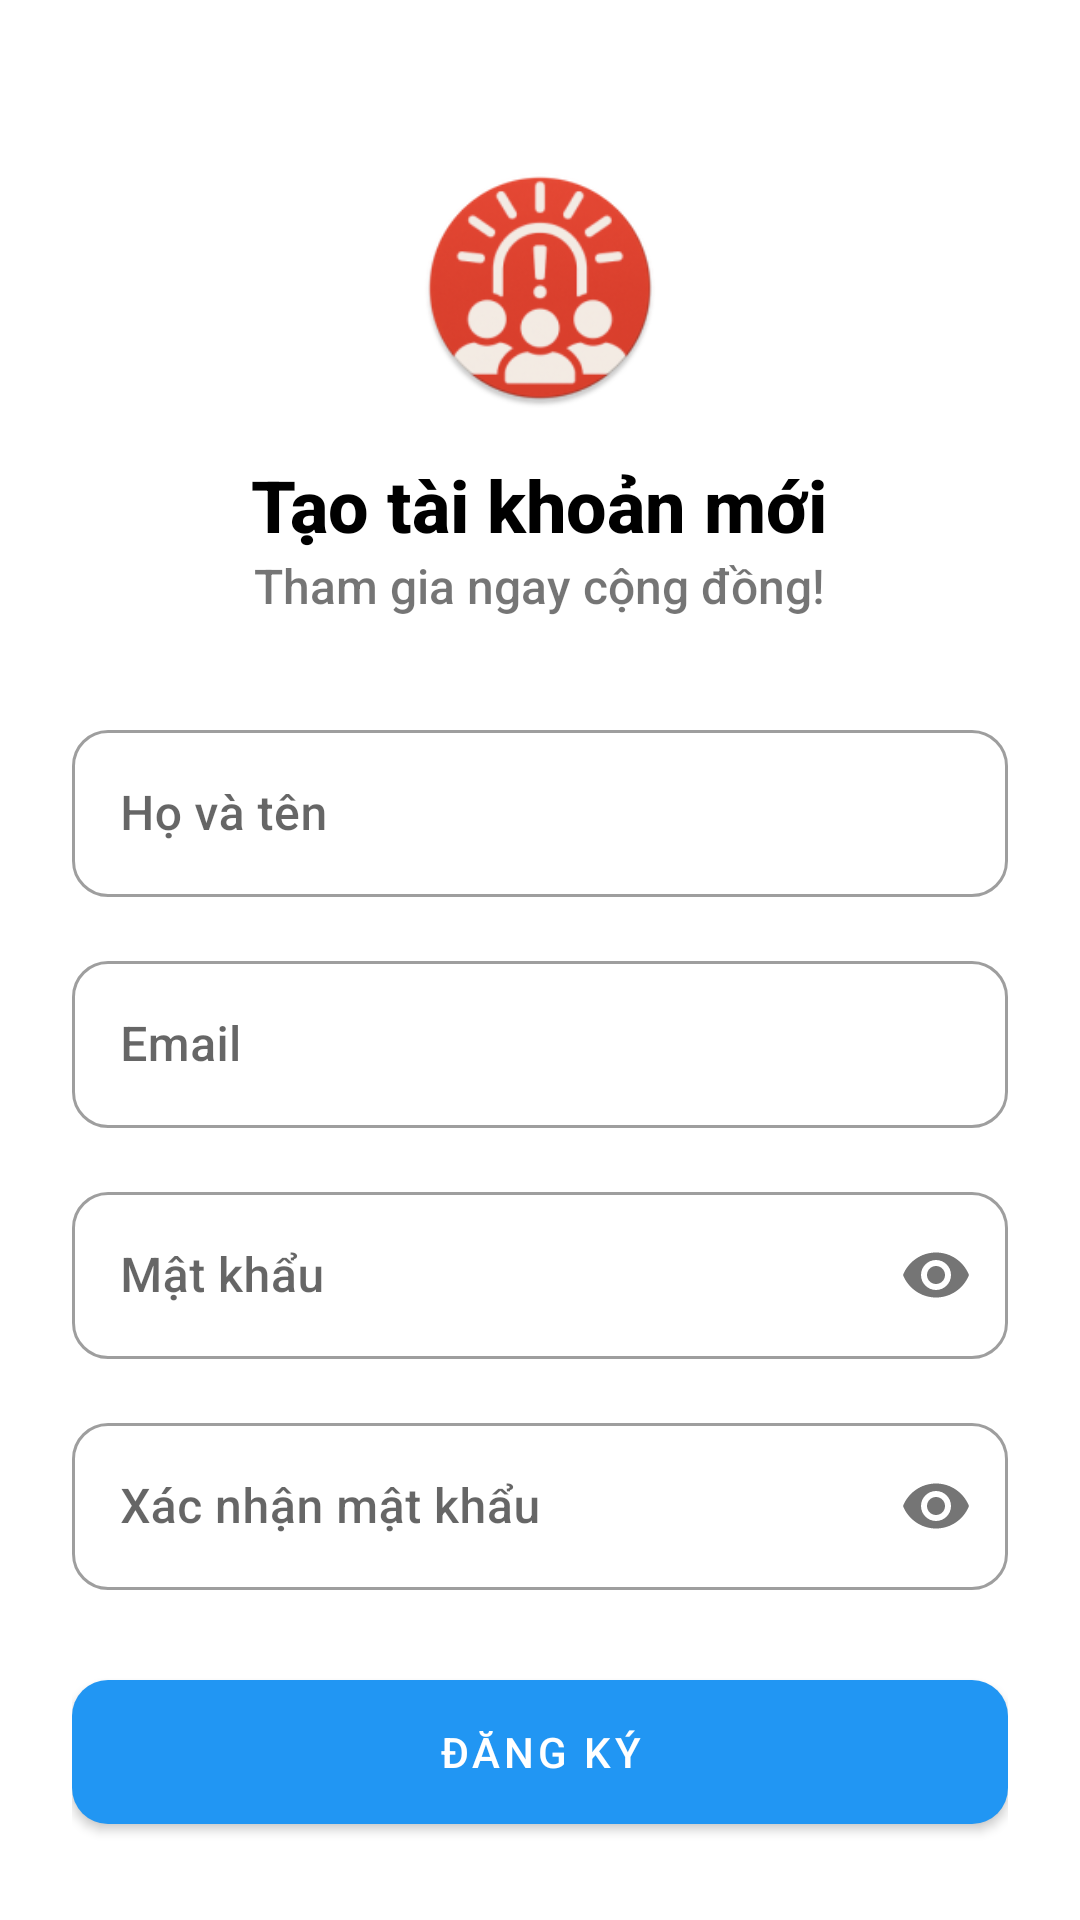

The Android layout XML behind this screen, and the referenced resources:
<!-- AndroidManifest.xml: activity theme Theme.CommunityAlert -->
<!-- res/layout/activity_register.xml -->
<?xml version="1.0" encoding="utf-8"?>
<LinearLayout xmlns:android="http://schemas.android.com/apk/res/android"
    xmlns:app="http://schemas.android.com/apk/res-auto"
    android:layout_width="match_parent"
    android:layout_height="match_parent"
    android:orientation="vertical"
    android:padding="24dp"
    android:gravity="center_horizontal">

    <ImageView
        android:id="@+id/img_logo"
        android:layout_width="80dp"
        android:layout_height="80dp"
        android:layout_marginTop="32dp"
        android:src="@mipmap/ic_logo_round"
        android:padding="0dp" />

    <TextView
        android:layout_width="wrap_content"
        android:layout_height="wrap_content"
        android:layout_marginTop="16dp"
        android:text="Tạo tài khoản mới"
        android:textSize="24sp"
        android:textStyle="bold"
        android:textColor="@color/black"/>

    <TextView
        android:layout_width="wrap_content"
        android:layout_height="wrap_content"
        android:text="Tham gia ngay cộng đồng!"
        android:textSize="16sp"
        android:layout_marginBottom="32dp"/>

    <com.google.android.material.textfield.TextInputLayout
        android:layout_width="match_parent"
        android:layout_height="wrap_content"
        style="@style/Widget.MaterialComponents.TextInputLayout.OutlinedBox"
        app:boxCornerRadiusTopStart="12dp"
        app:boxCornerRadiusTopEnd="12dp"
        app:boxCornerRadiusBottomStart="12dp"
        app:boxCornerRadiusBottomEnd="12dp"
        android:hint="Họ và tên">

        <com.google.android.material.textfield.TextInputEditText
            android:id="@+id/et_name"
            android:layout_width="match_parent"
            android:layout_height="wrap_content"
            android:inputType="textPersonName"/>
    </com.google.android.material.textfield.TextInputLayout>

    <com.google.android.material.textfield.TextInputLayout
        android:layout_width="match_parent"
        android:layout_height="wrap_content"
        android:layout_marginTop="16dp"
        style="@style/Widget.MaterialComponents.TextInputLayout.OutlinedBox"
        app:boxCornerRadiusTopStart="12dp"
        app:boxCornerRadiusTopEnd="12dp"
        app:boxCornerRadiusBottomStart="12dp"
        app:boxCornerRadiusBottomEnd="12dp"
        android:hint="Email">

        <com.google.android.material.textfield.TextInputEditText
            android:id="@+id/et_email"
            android:layout_width="match_parent"
            android:layout_height="wrap_content"
            android:inputType="textEmailAddress"/>
    </com.google.android.material.textfield.TextInputLayout>

    <com.google.android.material.textfield.TextInputLayout
        android:layout_width="match_parent"
        android:layout_height="wrap_content"
        android:layout_marginTop="16dp"
        style="@style/Widget.MaterialComponents.TextInputLayout.OutlinedBox"
        app:boxCornerRadiusTopStart="12dp"
        app:boxCornerRadiusTopEnd="12dp"
        app:boxCornerRadiusBottomStart="12dp"
        app:boxCornerRadiusBottomEnd="12dp"
        app:passwordToggleEnabled="true"
        android:hint="Mật khẩu">

        <com.google.android.material.textfield.TextInputEditText
            android:id="@+id/et_password"
            android:layout_width="match_parent"
            android:layout_height="wrap_content"
            android:inputType="textPassword"/>
    </com.google.android.material.textfield.TextInputLayout>

    <com.google.android.material.textfield.TextInputLayout
        android:layout_width="match_parent"
        android:layout_height="wrap_content"
        android:layout_marginTop="16dp"
        style="@style/Widget.MaterialComponents.TextInputLayout.OutlinedBox"
        app:boxCornerRadiusTopStart="12dp"
        app:boxCornerRadiusTopEnd="12dp"
        app:boxCornerRadiusBottomStart="12dp"
        app:boxCornerRadiusBottomEnd="12dp"
        app:passwordToggleEnabled="true"
        android:hint="Xác nhận mật khẩu">

        <com.google.android.material.textfield.TextInputEditText
            android:id="@+id/et_confirm_password"
            android:layout_width="match_parent"
            android:layout_height="wrap_content"
            android:inputType="textPassword"/>
    </com.google.android.material.textfield.TextInputLayout>

    <com.google.android.material.button.MaterialButton
        android:id="@+id/btn_register"
        android:layout_width="match_parent"
        android:layout_height="60dp"
        android:text="Đăng ký"
        app:cornerRadius="12dp"
        android:layout_marginTop="24dp"/>

    <TextView
        android:id="@+id/tv_login"
        android:layout_width="wrap_content"
        android:layout_height="wrap_content"
        android:text="Đã có tài khoản? Đăng nhập ngay"
        android:layout_marginTop="24dp"
        android:textColor="@color/design_default_color_primary"/>

</LinearLayout>
<!-- resources referenced by this layout -->
<resources>
  <color name="black">#FF000000</color>
  <!-- mipmap ic_logo_round: webp bitmap (mipmap-hdpi, 5714 bytes) -->
  <style name="Theme.CommunityAlert" parent="Theme.MaterialComponents.Light.NoActionBar">
          <item name="colorPrimary">@color/blue_500</item>
          <item name="colorPrimaryVariant">@color/blue_500</item>
          <item name="colorOnPrimary">@color/white</item>
          <item name="colorSecondary">@color/green_500</item>
          <item name="colorSecondaryVariant">@color/green_500</item>
          <item name="colorOnSecondary">@color/white</item>
          <item name="android:statusBarColor" tools:targetApi="l">?attr/colorPrimaryVariant</item>
          <item name="fontFamily">sans-serif-medium</item> </style>
  <color name="blue_500">#2196F3</color>
  <color name="white">#FFFFFFFF</color>
  <color name="green_500">#4CAF50</color>
</resources>
